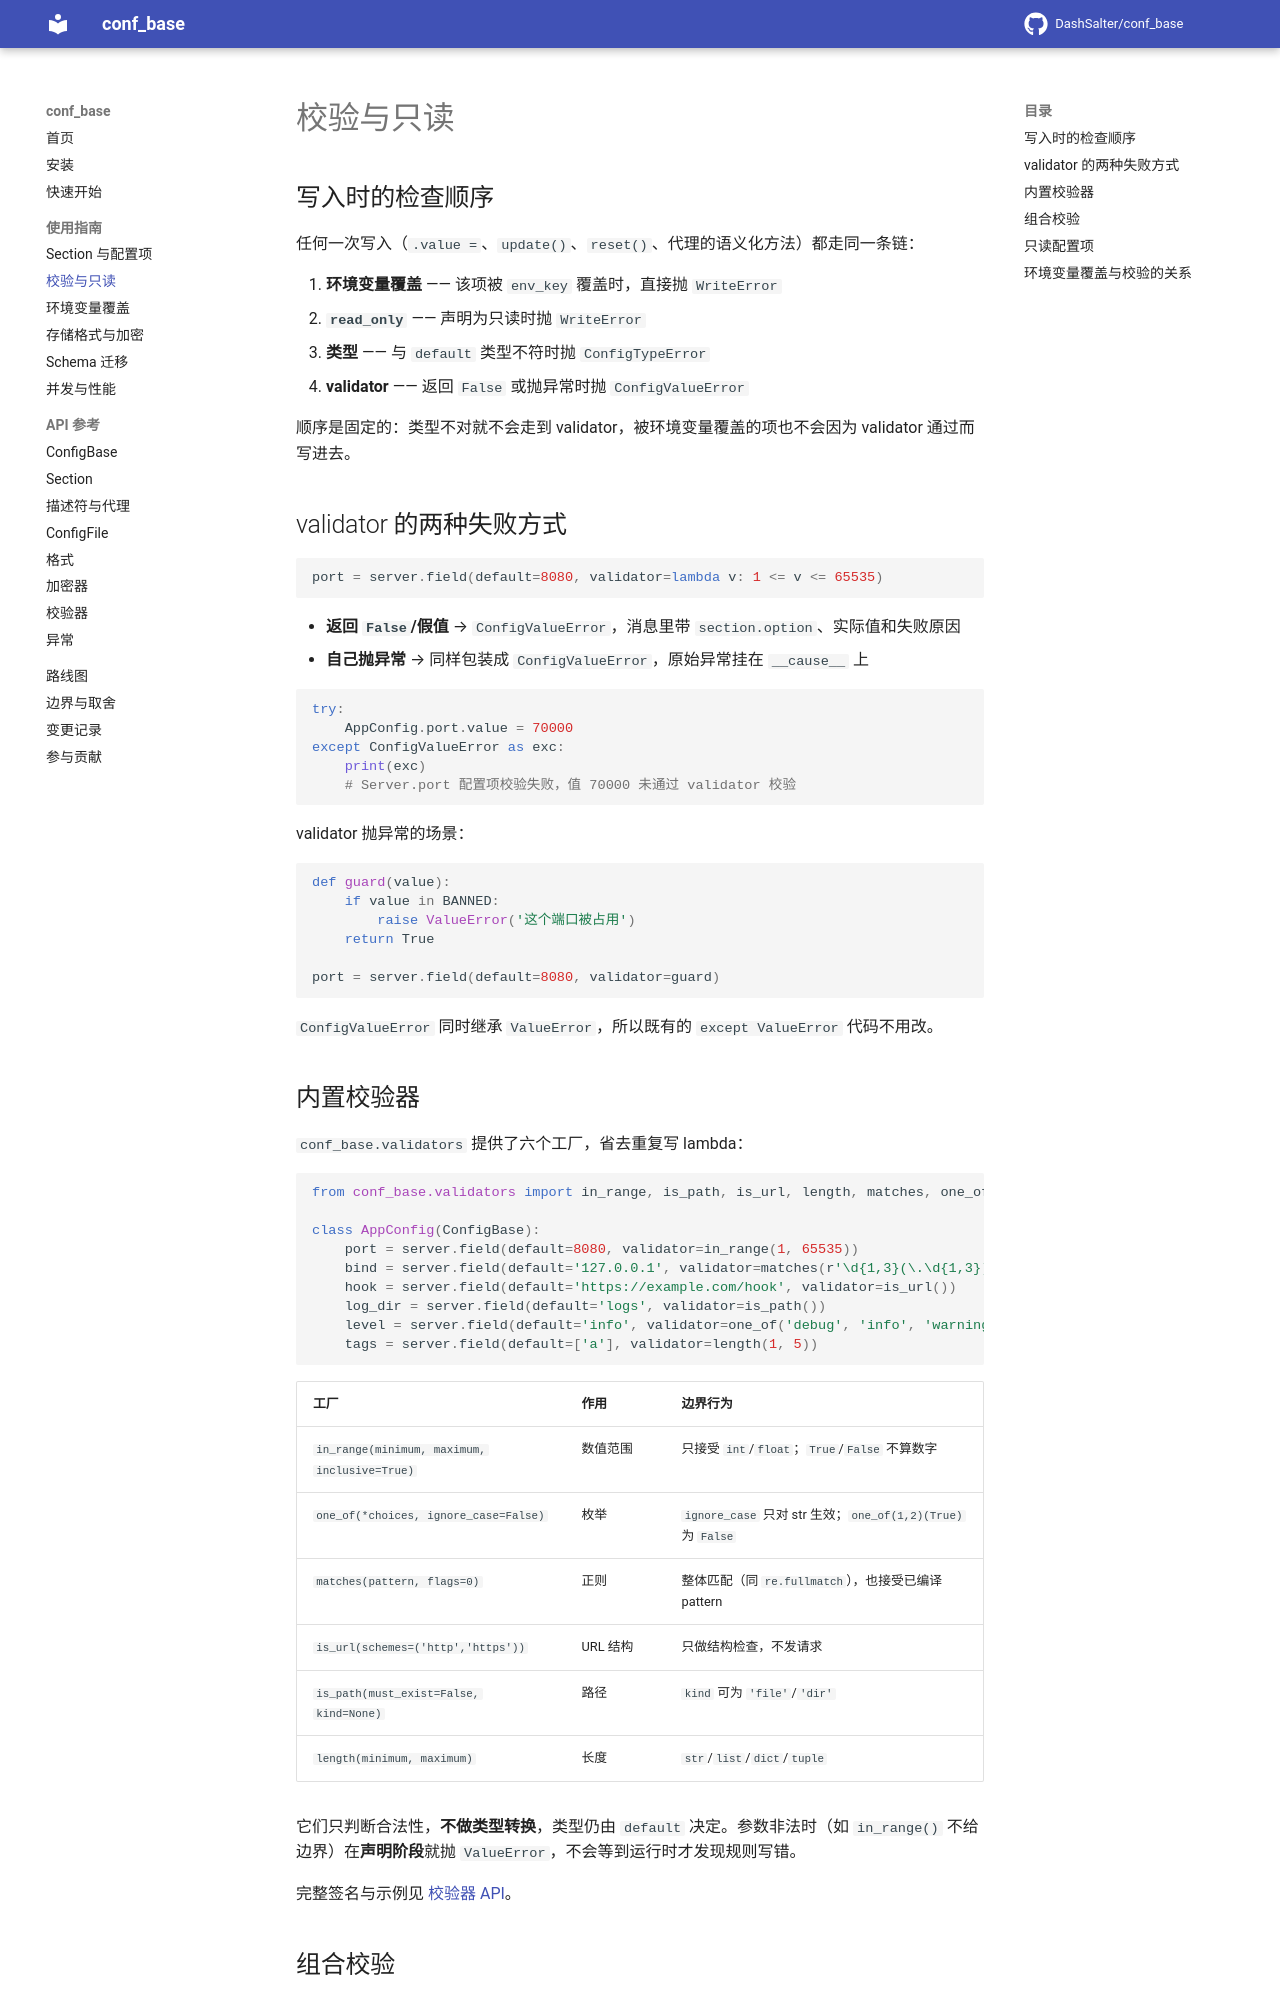

repository: DashSalter/conf_base · page: guide/validation/index.html · generator: mkdocs

# 校验与只读

## 写入时的检查顺序

任何一次写入（`.value =`、`update()`、`reset()`、代理的语义化方法）都走同一条链：

1. **环境变量覆盖** —— 该项被 `env_key` 覆盖时，直接抛 `WriteError`
2. **`read_only`** —— 声明为只读时抛 `WriteError`
3. **类型** —— 与 `default` 类型不符时抛 `ConfigTypeError`
4. **validator** —— 返回 `False` 或抛异常时抛 `ConfigValueError`

顺序是固定的：类型不对就不会走到 validator，被环境变量覆盖的项也不会因为 validator 通过而写进去。

## validator 的两种失败方式

```python
port = server.field(default=8080, validator=lambda v: 1 <= v <= 65535)
```

- **返回 `False`/假值** → `ConfigValueError`，消息里带 `section.option`、实际值和失败原因
- **自己抛异常** → 同样包装成 `ConfigValueError`，原始异常挂在 `__cause__` 上

```python
try:
    AppConfig.port.value = 70000
except ConfigValueError as exc:
    print(exc)
    # Server.port 配置项校验失败，值 70000 未通过 validator 校验
```

validator 抛异常的场景：

```python
def guard(value):
    if value in BANNED:
        raise ValueError('这个端口被占用')
    return True

port = server.field(default=8080, validator=guard)
```

`ConfigValueError` 同时继承 `ValueError`，所以既有的 `except ValueError` 代码不用改。
